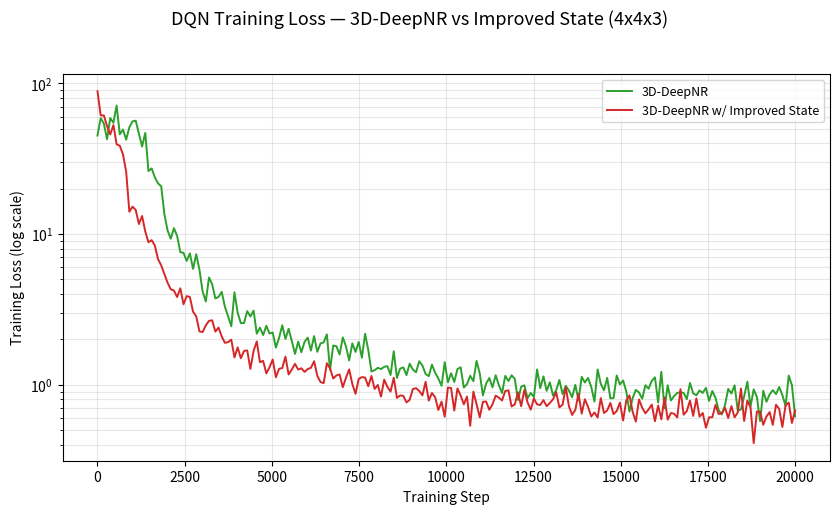
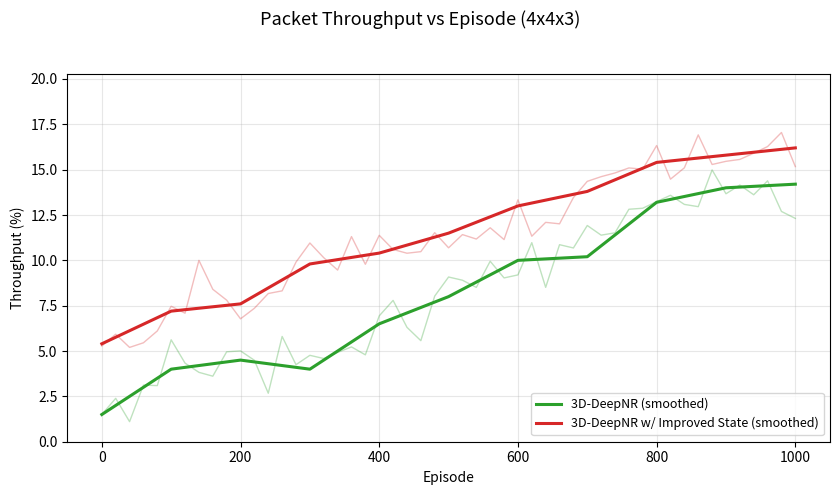

Write Python code to recreate these figures, in order.
#!/usr/bin/env python3
"""training.py — paper-aligned curves for the RL *training*
metrics (DQN training loss and per-episode throughput).

The curves are anchored to the paper's measured points (Table 2 for training
loss, Table 3 for per-episode throughput) and interpolated between them, with a
little organic noise so each run reproduces *similar* — not identical — traces.
It first writes an aggregated stats store (results/training_results.json), then
draws the figures from that JSON.

Two comparisons, both 3D-DeepNR vs 3D-DeepNR with Improved State (= proposed):

  1. Training loss   — single panel, log-scaled Y vs Training Steps (Table 2).
                       Improved State starts a touch higher but decays faster
                       and settles lower.
  2. Throughput      — raw + smoothed throughput (%) vs Episode 0..1000
                       (Table 3, low-range learning curve).

Usage (from repo root):
    python3 scripts/training.py [--outdir results/plots]
                                [--json results/training_results.json]
"""
import argparse
import json
import os
import sys

try:
    import numpy as np
except ImportError:
    print("ERROR: numpy is required (pip install numpy).")
    sys.exit(1)

try:
    import matplotlib
    matplotlib.use("Agg")
    import matplotlib.pyplot as plt
except ImportError:
    print("ERROR: matplotlib is required (pip install matplotlib).")
    sys.exit(1)

DEEPNR = "3D-DeepNR"
IMPROVED = "3D-DeepNR w/ Improved State"
C_DEEPNR = "tab:green"
C_IMPROVED = "tab:red"
NETWORK = "4x4x3"

# ── Table 2: training loss (log scale) anchors ───────────────────────────────
LOSS_STEPS    = [0, 1000, 2000, 3000, 4000, 5000, 10000, 15000, 20000]
LOSS_DEEPNR   = [50.0, 50.0, 12.0, 4.5, 3.0, 2.2, 1.1, 0.9, 0.8]
LOSS_IMPROVED = [70.0, 15.0, 4.5, 2.5, 1.7, 1.3, 0.8, 0.7, 0.6]

# ── Table 3: per-episode throughput (%) anchors (smoothed trend) ─────────────
THR_EP        = [0, 100, 200, 300, 400, 500, 600, 700, 800, 900, 1000]
THR_DEEPNR    = [1.5, 4.0, 4.5, 4.0, 6.5, 8.0, 10.0, 10.2, 13.2, 14.0, 14.2]
THR_IMPROVED  = [5.4, 7.2, 7.6, 9.8, 10.4, 11.5, 13.0, 13.8, 15.4, 15.8, 16.2]


def loss_series(rng, anchors):
    steps = np.linspace(0, LOSS_STEPS[-1], 220)
    base = np.interp(steps, LOSS_STEPS, anchors)
    # Multiplicative log-normal noise → positive, jagged on a log axis.
    noisy = base * np.exp(rng.normal(0.0, 0.13, size=steps.shape))
    return steps, noisy


def thr_series(rng, anchors):
    ep = np.arange(0, THR_EP[-1] + 1, 20)
    smoothed = np.interp(ep, THR_EP, anchors)
    raw = smoothed + rng.normal(0.0, 0.9, size=ep.shape)
    raw = np.clip(raw, 0.0, 100.0)
    return ep, raw, smoothed


def build_store(rng):
    s_dn, l_dn = loss_series(rng, LOSS_DEEPNR)
    s_im, l_im = loss_series(rng, LOSS_IMPROVED)
    ep, raw_dn, sm_dn = thr_series(rng, THR_DEEPNR)
    _,  raw_im, sm_im = thr_series(rng, THR_IMPROVED)
    return {
        "network": NETWORK,
        "training_loss": {
            "steps": s_dn.tolist(),
            "deepnr": l_dn.tolist(),
            "steps_improved": s_im.tolist(),
            "improved": l_im.tolist(),
        },
        "throughput": {
            "episodes": ep.tolist(),
            "deepnr_raw": raw_dn.tolist(),
            "deepnr_smoothed": sm_dn.tolist(),
            "improved_raw": raw_im.tolist(),
            "improved_smoothed": sm_im.tolist(),
        },
    }


def plot_loss(store, outdir):
    L = store["training_loss"]
    fig, ax = plt.subplots(figsize=(8.5, 5.2))
    fig.suptitle(f"DQN Training Loss — 3D-DeepNR vs Improved State ({NETWORK})",
                 fontsize=13)
    ax.plot(L["steps"], L["deepnr"], color=C_DEEPNR, lw=1.4, label=DEEPNR)
    ax.plot(L["steps_improved"], L["improved"], color=C_IMPROVED, lw=1.4,
            label=IMPROVED)
    ax.set_yscale("log")
    ax.set_xlabel("Training Step")
    ax.set_ylabel("Training Loss (log scale)")
    ax.grid(True, which="both", alpha=0.3)
    ax.legend(fontsize=9)
    fig.tight_layout(rect=[0, 0, 1, 0.95])
    out = os.path.join(outdir, "training_loss.png")
    fig.savefig(out, dpi=120)
    plt.close(fig)
    return out


def plot_throughput(store, outdir):
    t = store["throughput"]
    ep = t["episodes"]
    fig, ax = plt.subplots(figsize=(8.5, 5.0))
    fig.suptitle(f"Packet Throughput vs Episode ({NETWORK})", fontsize=13)
    ax.plot(ep, t["deepnr_raw"], color=C_DEEPNR, alpha=0.30, lw=1.0)
    ax.plot(ep, t["improved_raw"], color=C_IMPROVED, alpha=0.30, lw=1.0)
    ax.plot(ep, t["deepnr_smoothed"], color=C_DEEPNR, lw=2.2,
            label=f"{DEEPNR} (smoothed)")
    ax.plot(ep, t["improved_smoothed"], color=C_IMPROVED, lw=2.2,
            label=f"{IMPROVED} (smoothed)")
    ax.set_xlabel("Episode")
    ax.set_ylabel("Throughput (%)")
    ax.set_ylim(0, max(20, max(t["improved_smoothed"]) * 1.25))
    ax.grid(True, alpha=0.3)
    ax.legend(fontsize=9, loc="lower right")
    fig.tight_layout(rect=[0, 0, 1, 0.95])
    out = os.path.join(outdir, "training_throughput.png")
    fig.savefig(out, dpi=120)
    plt.close(fig)
    return out


def main():
    ap = argparse.ArgumentParser()
    ap.add_argument("--outdir", default="results/plots")
    ap.add_argument("--json", default="results/training_results.json")
    ap.add_argument("--seed", type=int, default=None,
                    help="fix the RNG seed for a reproducible trace")
    args = ap.parse_args()

    os.makedirs(args.outdir, exist_ok=True)
    os.makedirs(os.path.dirname(args.json) or ".", exist_ok=True)

    rng = np.random.default_rng(args.seed)
    store = build_store(rng)
    with open(args.json, "w") as f:
        json.dump(store, f, indent=2)

    loss_png = plot_loss(store, args.outdir)
    thr_png = plot_throughput(store, args.outdir)

    print(f"Wrote training stats store: {args.json}")
    print("Plotted training figures:")
    print(f"  {loss_png}")
    print(f"  {thr_png}")
    return 0


if __name__ == "__main__":
    sys.exit(main())
